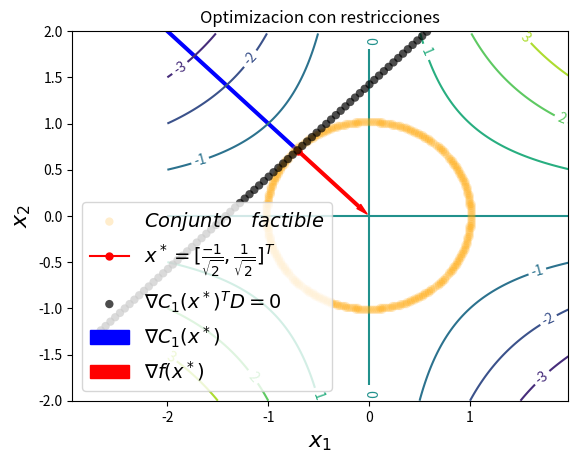

Python code for this plot:
"""
============
Contour Demo
============

Illustrate simple contour plotting, contours on an image with
a colorbar for the contours, and labelled contours.

See also the :doc:`contour image example
</gallery/images_contours_and_fields/contour_image>`.
"""
import matplotlib
import numpy as np
import matplotlib.cm as cm
import matplotlib.pyplot as plt
import matplotlib.patches as patches
from matplotlib.path import Path
from matplotlib.patches import PathPatch
from matplotlib.legend_handler import HandlerPatch
import matplotlib.patches as mpatches
def graph(formula, x_range, y_range):  
    x = np.array(x_range)  
    y = np.array(y_range)  
    z = eval(formula)
    plt.plot(x, y)
    plt.show()

delta = 0.025
minx = -2.0
maxx = 2.0
miny = -2.0
maxy = 2.0
x = np.arange( minx, maxx, delta)
y = np.arange( miny, maxy, delta)
X, Y = np.meshgrid(x, y)
Z1 = X #np.exp(-X**2 - Y**2)
Z2 = Y #np.exp(-(X - 1)**2 - (Y - 1)**2)

Z = (Z1 * Z2) 
gradientf = [1.0/np.sqrt(2.0), -1.0/np.sqrt(2.0)]
xoptimal = [-1.0/np.sqrt(2.0), 1.0/np.sqrt(2.0)]
c1optimal = [-2.0/np.sqrt(2.0), 2.0/np.sqrt(2.0)]
lambda1 = [-1.0/2]
###############################################################################
# Create a simple contour plot with labels using default colors.  The
# inline argument to clabel will control whether the labels are draw
# over the line segments of the contour, removing the lines beneath
# the label

fig, ax = plt.subplots()
CS = ax.contour(X, Y, Z)
ax.clabel(CS, inline=100, fontsize=10)
ax.set_title('Optimizacion con restricciones')


###Conjunto factible
pairs = [(d1, d2) for d2 in np.linspace(miny, maxy,200)
                for d1 in np.linspace( minx , maxx, 200)
                if d1**2 + d2**2 -1 >= 0.0 and d1**2 + d2**2 -1 <= 0.05 ]
ss, ts = np.hsplit(np.array(pairs), 2)
# plot the results
plt.scatter(ss, ts, color='orange', cmap='jet', label='$Conjunto \quad factible$', zorder=3, alpha=0.2, edgecolors='none' )


#Constraint 1:

#s = np.linspace(minx, maxx)
#yc1 = np.sqrt(1-(s)**2)
#
#plt.plot(s, yc1, lw=2, marker='.', color='blue', alpha=0.7, label='$C_1(x^*)$')
plt.ylim(miny, maxy)

# plot the possible (s, t) pairs
pairs = [(s, t) for s in np.linspace(minx, maxx,200)
                for t in np.linspace(miny, maxy, 200)
                if np.sqrt(1-(s**2)) == 0]
ss, ts = np.hsplit(np.array(pairs), 2)

# plot the results
#plt.scatter(ss, ts,color='gray' , cmap='jet', label='$Region \quad factible$', zorder=3, alpha=0.1,edgecolors='none' )
plt.plot( xoptimal[0], xoptimal[1], marker='o', color="red", label='$x^* = [ \\frac{-1}{\\sqrt{2}}, \\frac{1}{\\sqrt{2}}]^T$',markersize= 5 )


pairs = [(d1, d2) for d2 in np.linspace(miny-np.abs(xoptimal[1]), maxy,100)
                for d1 in np.linspace( minx , maxx+np.abs(xoptimal[0]), 100)
                if  abs(d1 - d2) < 0.01 ]
ss, ts = np.hsplit(np.array(pairs), 2)
# plot the results
plt.scatter(ss+xoptimal[0], ts+xoptimal[1], color='black', cmap='jet', label='$\\nabla C_1(x^*)^T D = 0 $', zorder=3, alpha=0.7, edgecolors='none' )





#Gradientes..
style="Simple,tail_width=1.9,head_width=4,head_length=8"
kw1 = dict(arrowstyle=style, color="b", label='$\\nabla C_1(x^*)$')
kw3 = dict(arrowstyle=style, color="r", label='$\\nabla f(x^*)$')
#kw4 = dict(arrowstyle=style, color="g", label='$\\lambda^* \quad Lagrangiano$')

a1 = patches.FancyArrowPatch((xoptimal[0], xoptimal[1]), (xoptimal[0]+c1optimal[0], xoptimal[1]+c1optimal[1]),**kw1 )

a3 = patches.FancyArrowPatch((xoptimal[0], xoptimal[1]), (xoptimal[0]+ gradientf[0], xoptimal[1]+gradientf[1]) ,**kw3 )

#a4 = patches.FancyArrowPatch((xoptimal[0], xoptimal[1]), (xoptimal[0]+ lambda1[0], xoptimal[1]+lambda1[1]) ,**kw4 )

for a in [a1,a3]:
    plt.gca().add_patch(a)

plt.xlabel('$x_1$', fontsize=16)
plt.ylabel('$x_2$', fontsize=16)
#plt.legend(['My label','aa','aa','oo','aa'])
plt.legend(fontsize=14)
#plt.savefig('Problema1.eps', format='eps', dpi=1000)
plt.show()

#############################################################################
#
# ------------
#
# References
# """"""""""
#
# The use of the following functions and methods is shown
# in this example:

#import matplotlib
#matplotlib.axes.Axes.contour
#matplotlib.pyplot.contour
#matplotlib.figure.Figure.colorbar
#matplotlib.pyplot.colorbar
#matplotlib.axes.Axes.clabel
#matplotlib.pyplot.clabel
#matplotlib.axes.Axes.set_position
#matplotlib.axes.Axes.get_position
